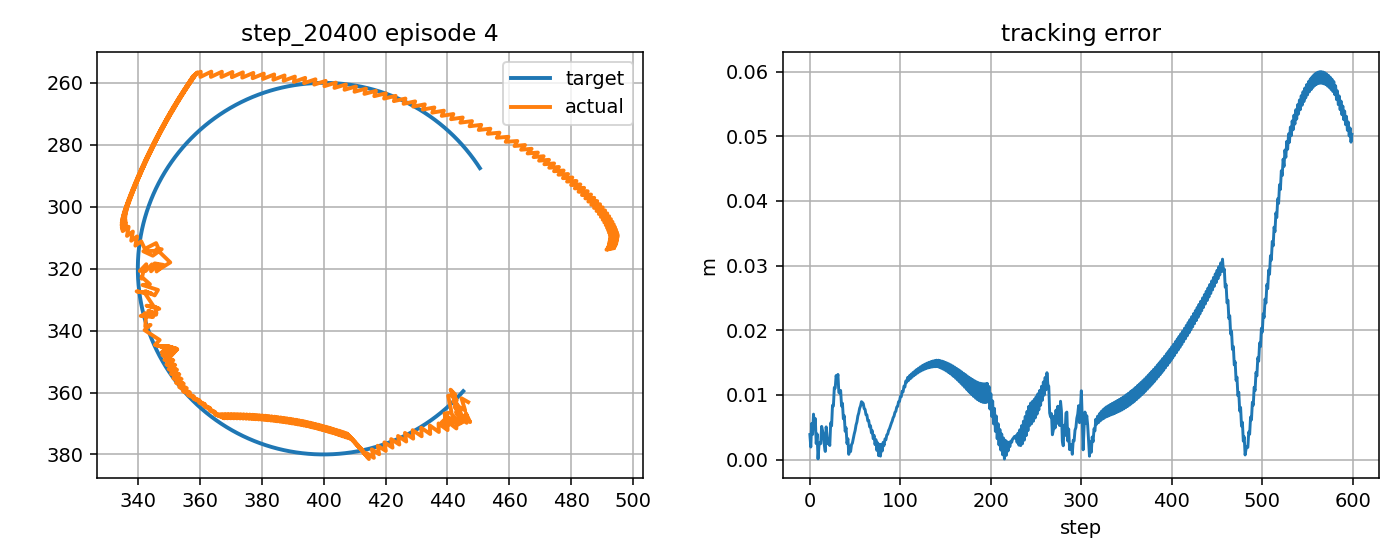

Data behind this chart, as committed beside it:
step, t, x_target_px, y_target_px, x_ee_px, y_ee_px, q1, q2, dq1, dq2, tau1, tau2, tau_pd1, tau_pd2, reward, ee_error_px, ee_error_m, q_error_norm, dq_error_norm, action_norm, action_saturation, tau_total_norm, tau_residual_norm, q_abs_max
0, 1.424, 445.1, 359.6, 446.7, 363.1, -2.109, 2.235, 0.7015, 1.453, 1.007, 1.817, -2.496, 2.641, 0.7536, 3.87, 0.00387, 0.02496, 1.499, 0.7197, 0.0, 2.078, 3.599, 2.235
1, 1.44, 444.8, 359.9, 444.5, 361.9, -2.125, 2.232, -0.9652, -0.214, -6.907, -6.515, -10.03, -9.722, 0.9405, 1.941, 0.001941, 0.01394, 0.9369, 0.8958, 0.0, 9.495, 4.479, 2.232
2, 1.457, 444.4, 360.3, 445.7, 365.8, -2.113, 2.256, 0.7015, 1.453, 8.22, 3.166, 7.12, 3.848, 0.6989, 5.59, 0.00559, 0.03732, 1.502, 0.2587, 0.0, 8.809, 1.293, 2.256
3, 1.474, 444.1, 360.7, 443.6, 364.5, -2.129, 2.252, -0.9652, -0.214, -6.885, -7.091, -10.07, -10.23, 0.8565, 3.896, 0.003896, 0.02793, 0.9333, 0.8945, 0.0, 9.884, 4.473, 2.252
4, 1.49, 443.8, 361.1, 444.7, 368, -2.117, 2.274, 0.7015, 1.275, 8.402, 1.415, 7.08, 3.34, 0.6461, 7.03, 0.00703, 0.04777, 1.361, 0.467, 0.0, 8.52, 2.335, 2.274
5, 1.507, 443.4, 361.4, 442.7, 366.4, -2.133, 2.267, -0.9652, -0.3912, -6.701, -7.054, -10.12, -9.217, 0.8195, 5.035, 0.005035, 0.03609, 1.02, 0.8083, 0.0, 9.73, 4.042, 2.267
6, 1.524, 443.1, 361.8, 444.1, 368, -2.122, 2.275, 0.7015, 0.4795, 8.957, 0.8965, 7.037, 4.454, 0.7005, 6.336, 0.006336, 0.04291, 0.881, 0.8086, 0.0, 9.002, 4.043, 2.275
7, 1.54, 442.7, 362.1, 442.4, 364.6, -2.138, 2.255, -0.9652, -1.187, -5.912, -4.331, -10.16, -2.689, 0.9569, 2.473, 0.002473, 0.0178, 1.612, 0.9107, 0.0, 7.329, 4.553, 2.255
8, 1.557, 442.4, 362.5, 443.8, 366.2, -2.126, 2.263, 0.7015, 0.4795, 10.14, 6.699, 6.992, 11.45, 0.7774, 3.97, 0.00397, 0.02616, 0.8847, 1.139, 0.0, 12.15, 5.697, 2.263
9, 1.574, 442, 362.8, 441.9, 362.8, -2.142, 2.243, -0.9652, -1.187, -6.154, -2.611, -10.21, -2.065, 1.056, 0.1113, 0.0001113, 0.0007186, 1.608, 0.8178, 0.0, 6.685, 4.089, 2.243
10, 1.59, 441.7, 363.2, 443.4, 364.4, -2.13, 2.251, 0.7015, 0.4795, 9.873, 7.642, 6.943, 12.07, 0.8467, 2.116, 0.002116, 0.0141, 0.8884, 1.062, 0.0, 12.49, 5.309, 2.251
11, 1.607, 441.3, 363.5, 441.5, 360.9, -2.147, 2.232, -0.9652, -1.187, -6.337, -1.221, -10.26, -1.444, 0.8693, 2.615, 0.002615, 0.0186, 1.605, 0.7853, 0.0, 6.454, 3.927, 2.232
12, 1.624, 440.9, 363.9, 443, 362.5, -2.135, 2.24, 0.7015, 0.4795, 9.816, 8.847, 6.889, 12.69, 0.8802, 2.467, 0.002467, 0.01939, 0.8922, 0.9656, 0.0, 13.21, 4.828, 2.24
13, 1.64, 440.6, 364.2, 441, 359.1, -2.151, 2.22, -0.9652, -1.187, -6.539, 0.0862, -10.31, -0.8275, 0.7234, 5.136, 0.005136, 0.03667, 1.601, 0.7767, 0.0, 6.539, 3.884, 2.22
14, 1.657, 440.2, 364.6, 442.5, 360.7, -2.139, 2.228, 0.7015, 0.4795, 9.803, 10.52, 6.83, 13.3, 0.8128, 4.515, 0.004515, 0.03474, 0.896, 0.8147, 0.0, 14.38, 4.074, 2.228
15, 1.674, 439.8, 364.9, 440.2, 361.1, -2.155, 2.235, -0.9652, 0.4406, -6.784, 1.427, -10.37, -0.2143, 0.8424, 3.846, 0.003846, 0.02754, 0.858, 0.7895, 0.0, 6.933, 3.947, 2.235
16, 1.69, 439.4, 365.2, 441.3, 366.4, -2.144, 2.27, 0.7015, 2.107, 6.013, 4.118, 6.764, -0.0617, 0.9248, 2.227, 0.002227, 0.01516, 2.104, 0.8494, 0.0, 7.288, 4.247, 2.27
17, 1.707, 439.1, 365.5, 439, 366.8, -2.16, 2.278, -0.9652, 0.4406, -8.164, -10.07, -10.45, -14.53, 0.9437, 1.259, 0.001259, 0.008853, 0.8557, 1.002, 0.0, 12.96, 5.011, 2.278
18, 1.724, 438.7, 365.9, 440.1, 370.7, -2.148, 2.303, 0.7015, 1.496, 6.02, 1.517, 6.692, -1.359, 0.7106, 5.059, 0.005059, 0.03421, 1.568, 0.5906, 0.0, 6.208, 2.953, 2.303
19, 1.74, 438.3, 366.2, 438.1, 369.7, -2.164, 2.3, -0.9652, -0.1704, -7.443, -7.579, -10.52, -10.59, 0.8701, 3.521, 0.003521, 0.02493, 0.8842, 0.8606, 0.0, 10.62, 4.303, 2.3
20, 1.757, 437.9, 366.5, 439.9, 367.9, -2.152, 2.284, 0.7015, -0.9642, 7.554, 0.005667, 6.616, 2.943, 0.9137, 2.445, 0.002445, 0.01676, 1.427, 0.6168, 0.0, 7.554, 3.084, 2.284
21, 1.774, 437.5, 366.8, 439.1, 369.4, -2.157, 2.295, -0.2467, 0.7025, -5.646, 6.255, -10.59, 9.95, 0.8278, 3.036, 0.003036, 0.02034, 0.5342, 1.235, 0.5, 8.427, 6.174, 2.295
22, 1.79, 437.1, 367.1, 439.3, 367.1, -2.157, 2.279, -0.05522, -0.9642, -0.2803, -0.9373, -1.082, -3.702, 0.9211, 2.179, 0.002179, 0.01646, 1.143, 0.5757, 0.0, 0.9783, 2.879, 2.279
23, 1.807, 436.7, 367.4, 442, 369.6, -2.136, 2.291, 1.316, 0.7025, 1.668, 5.928, -3.082, 10.29, 0.6581, 5.677, 0.005677, 0.04066, 1.567, 1.289, 0.0, 6.158, 6.446, 2.291
24, 1.824, 436.3, 367.7, 441.5, 367.2, -2.141, 2.275, -0.3507, -0.9642, -13.72, -2.352, -17.72, -3.37, 0.7804, 5.217, 0.005217, 0.03999, 1.152, 0.8242, 0.0, 13.92, 4.121, 2.275
25, 1.84, 435.9, 368, 444.2, 369.7, -2.119, 2.287, 1.316, 0.7025, 3.404, 6.498, -0.9569, 10.62, 0.557, 8.394, 0.008394, 0.06212, 1.572, 1.2, 0.0, 7.335, 6, 2.287
26, 1.857, 435.5, 368.3, 443.7, 367.2, -2.125, 2.271, -0.3507, -0.9642, -14.89, -2.88, -18.55, -3.042, 0.6496, 8.279, 0.008279, 0.06368, 1.148, 0.7319, 0.0, 15.17, 3.659, 2.271
27, 1.874, 435.1, 368.6, 446.2, 369.8, -2.105, 2.282, 1.244, 0.7025, 2.177, 7.097, -1.791, 10.94, 0.453, 11.13, 0.01113, 0.08368, 1.508, 1.105, 0.0, 7.423, 5.527, 2.282
28, 1.89, 434.7, 368.9, 445.7, 367.3, -2.112, 2.266, -0.4229, -0.9642, -15.6, -3.105, -18.62, -2.717, 0.5358, 11.05, 0.01105, 0.08525, 1.158, 0.6082, 0.0, 15.91, 3.041, 2.266
29, 1.907, 434.3, 369.2, 447.3, 369.6, -2.097, 2.278, 0.8802, 0.7025, 1.066, 8.007, -1.82, 11.27, 0.4029, 12.99, 0.01299, 0.09876, 1.18, 0.8707, 0.0, 8.078, 4.354, 2.278
30, 1.924, 433.9, 369.5, 446, 366.7, -2.11, 2.262, -0.7865, -0.9642, -14.41, -0.7204, -15.51, -2.396, 0.4958, 12.36, 0.01236, 0.096, 1.284, 0.4008, 0.0, 14.43, 2.004, 2.262
31, 1.94, 433.5, 369.8, 446.6, 368.7, -2.103, 2.274, 0.4189, 0.7025, 0.3202, 9.305, 1.503, 11.59, 0.43, 13.17, 0.01317, 0.1013, 0.802, 0.5141, 0.0, 9.311, 2.571, 2.274
32, 1.957, 433.1, 370.1, 443.5, 370.3, -2.124, 2.293, -1.248, 1.134, -12.15, 2.104, -10.94, -2.076, 0.609, 10.38, 0.01038, 0.07937, 1.45, 0.8706, 0.0, 12.33, 4.353, 2.293
33, 1.974, 432.7, 370.3, 442.8, 368.8, -2.13, 2.284, -0.3796, -0.5324, 1.683, -1.171, 6.35, -6.111, 0.5321, 10.28, 0.01028, 0.07975, 0.7195, 1.359, 0.5, 2.05, 6.796, 2.284
34, 1.99, 432.2, 370.6, 442.9, 371.6, -2.126, 2.303, 0.2234, 1.134, -1.058, 6.532, -2.232, 7.615, 0.5486, 10.69, 0.01069, 0.08153, 1.057, 0.3193, 0.0, 6.618, 1.597, 2.303
35, 2.007, 431.8, 370.9, 440, 369.4, -2.151, 2.294, -1.443, -0.5324, -9.883, -2.042, -8.535, -6.305, 0.6888, 8.277, 0.008277, 0.06459, 1.438, 0.8942, 0.0, 10.09, 4.471, 2.294
36, 2.024, 431.4, 371.1, 440, 372.1, -2.147, 2.313, 0.2234, 1.134, 4.552, 6.111, 8.874, 7.422, 0.6142, 8.701, 0.008701, 0.06656, 1.062, 0.9034, 0.0, 7.62, 4.517, 2.313
37, 2.04, 431, 371.4, 437.1, 370, -2.171, 2.304, -1.443, -0.5324, -8.559, -2.508, -8.067, -6.501, 0.7744, 6.309, 0.006309, 0.04951, 1.434, 0.8046, 0.0, 8.918, 4.023, 2.304
38, 2.057, 430.5, 371.6, 437.2, 372.7, -2.167, 2.323, 0.2234, 1.134, 5.295, 5.08, 9.341, 7.223, 0.6936, 6.771, 0.006771, 0.0518, 1.066, 0.9157, 0.0, 7.338, 4.579, 2.323
39, 2.074, 430.1, 371.9, 434.3, 370.7, -2.191, 2.314, -1.443, -0.5324, -7.191, -3.121, -7.602, -6.701, 0.8574, 4.377, 0.004377, 0.03454, 1.429, 0.7208, 0.0, 7.839, 3.604, 2.314
40, 2.09, 429.7, 372.1, 434.4, 373.4, -2.187, 2.333, 0.2234, 1.134, 6.179, 4.013, 9.805, 7.02, 0.7674, 4.919, 0.004919, 0.03743, 1.071, 0.942, 0.0, 7.368, 4.71, 2.333
41, 2.107, 429.2, 372.4, 431.5, 371.4, -2.212, 2.324, -1.443, -0.5324, -5.868, -3.877, -7.141, -6.906, 0.9372, 2.494, 0.002494, 0.01975, 1.425, 0.6572, 0.0, 7.033, 3.286, 2.324
42, 2.124, 428.8, 372.6, 431.7, 374.1, -2.208, 2.343, 0.2234, 1.134, 7.247, 3.145, 10.26, 6.812, 0.8323, 3.231, 0.003231, 0.02405, 1.075, 0.95, 0.0, 7.899, 4.75, 2.343
43, 2.14, 428.4, 372.9, 428.8, 372.2, -2.232, 2.334, -1.443, -0.5324, -4.688, -4.913, -6.683, -7.117, 1.007, 0.8116, 0.0008116, 0.006121, 1.42, 0.5945, 0.0, 6.791, 2.972, 2.334
44, 2.157, 427.9, 373.1, 428.9, 374.9, -2.228, 2.353, 0.2234, 1.134, 8.984, 2.435, 10.72, 6.599, 0.8717, 2.063, 0.002063, 0.01448, 1.08, 0.9024, 0.0, 9.308, 4.512, 2.353
45, 2.174, 427.5, 373.3, 426.3, 373.1, -2.25, 2.344, -1.334, -0.5324, -3.637, -6.265, -6.228, -7.332, 0.9587, 1.242, 0.001242, 0.009563, 1.32, 0.5605, 0.0, 7.244, 2.803, 2.344
46, 2.19, 427, 373.6, 426.7, 375.8, -2.245, 2.363, 0.3327, 1.134, 10.42, 1.906, 10.02, 6.38, 0.8664, 2.295, 0.002295, 0.01647, 1.132, 0.8985, 0.0, 10.59, 4.493, 2.363
47, 2.207, 426.6, 373.8, 424, 374, -2.267, 2.354, -1.334, -0.5324, -3.735, -7.882, -7.003, -7.553, 0.8803, 2.566, 0.002566, 0.02041, 1.315, 0.6567, 0.0, 8.722, 3.284, 2.354
48, 2.224, 426.1, 374, 424.5, 376.8, -2.262, 2.373, 0.3327, 1.134, 11.88, 1.533, 10.33, 6.157, 0.8309, 3.258, 0.003258, 0.02456, 1.137, 0.9751, 0.0, 11.98, 4.875, 2.373
49, 2.24, 425.7, 374.2, 421.8, 375.1, -2.284, 2.364, -1.334, -0.5324, -3.096, -8.909, -6.688, -7.78, 0.8119, 3.952, 0.003952, 0.03169, 1.311, 0.753, 0.0, 9.432, 3.765, 2.364
50, 2.257, 425.2, 374.4, 422.3, 377.8, -2.278, 2.383, 0.3327, 1.134, 13.17, 1.205, 10.65, 5.928, 0.7783, 4.494, 0.004494, 0.0347, 1.142, 1.071, 0.0, 13.23, 5.356, 2.383
51, 2.274, 424.8, 374.6, 419.6, 376.1, -2.3, 2.374, -1.334, -0.5324, -2.616, -9.699, -6.376, -8.011, 0.7485, 5.345, 0.005345, 0.04306, 1.306, 0.8242, 0.0, 10.05, 4.121, 2.374
52, 2.29, 424.3, 374.9, 420.1, 378.9, -2.295, 2.393, 0.3327, 1.134, 14.26, 0.904, 10.96, 5.693, 0.7194, 5.826, 0.005826, 0.04551, 1.147, 1.164, 0.0, 14.29, 5.818, 2.393
53, 2.307, 423.9, 375.1, 417.5, 377.2, -2.317, 2.384, -1.334, -0.5324, -2.239, -9.757, -6.067, -8.248, 0.6895, 6.736, 0.006736, 0.05443, 1.301, 0.8228, 0.0, 10.01, 4.114, 2.384
54, 2.324, 423.4, 375.2, 417.9, 379.9, -2.312, 2.403, 0.3327, 1.134, 15.13, 0.6274, 11.27, 5.453, 0.6583, 7.196, 0.007196, 0.05662, 1.152, 1.237, 0.0, 15.15, 6.185, 2.403
55, 2.34, 422.9, 375.4, 415.6, 378.4, -2.332, 2.394, -1.229, -0.5324, -1.782, -9.539, -5.761, -8.491, 0.6428, 7.933, 0.007933, 0.06424, 1.206, 0.8229, 0.0, 9.704, 4.115, 2.394
56, 2.357, 422.5, 375.6, 416.2, 381.1, -2.325, 2.413, 0.4379, 1.134, 14.81, 0.3744, 10.45, 5.207, 0.6098, 8.301, 0.008301, 0.06531, 1.21, 1.301, 0.0, 14.81, 6.504, 2.413
57, 2.374, 422, 375.8, 413.9, 379.6, -2.345, 2.404, -1.229, -0.5324, -2.471, -8.614, -6.639, -8.739, 0.6009, 8.953, 0.008953, 0.07253, 1.201, 0.8341, 0.0, 8.961, 4.17, 2.404
58, 2.39, 421.5, 376, 414.6, 381.5, -2.338, 2.417, 0.4379, 0.7831, 15.19, 0.0884, 10.63, 4.956, 0.5947, 8.834, 0.008834, 0.07004, 0.9388, 1.335, 0.0, 15.19, 6.673, 2.417
59, 2.407, 421.1, 376.2, 413, 379.2, -2.353, 2.402, -0.8905, -0.8836, -2.175, -6.741, -6.468, -5.979, 0.6286, 8.652, 0.008652, 0.07044, 1.198, 0.8719, 0.0, 7.084, 4.36, 2.402
... 540 more rows
